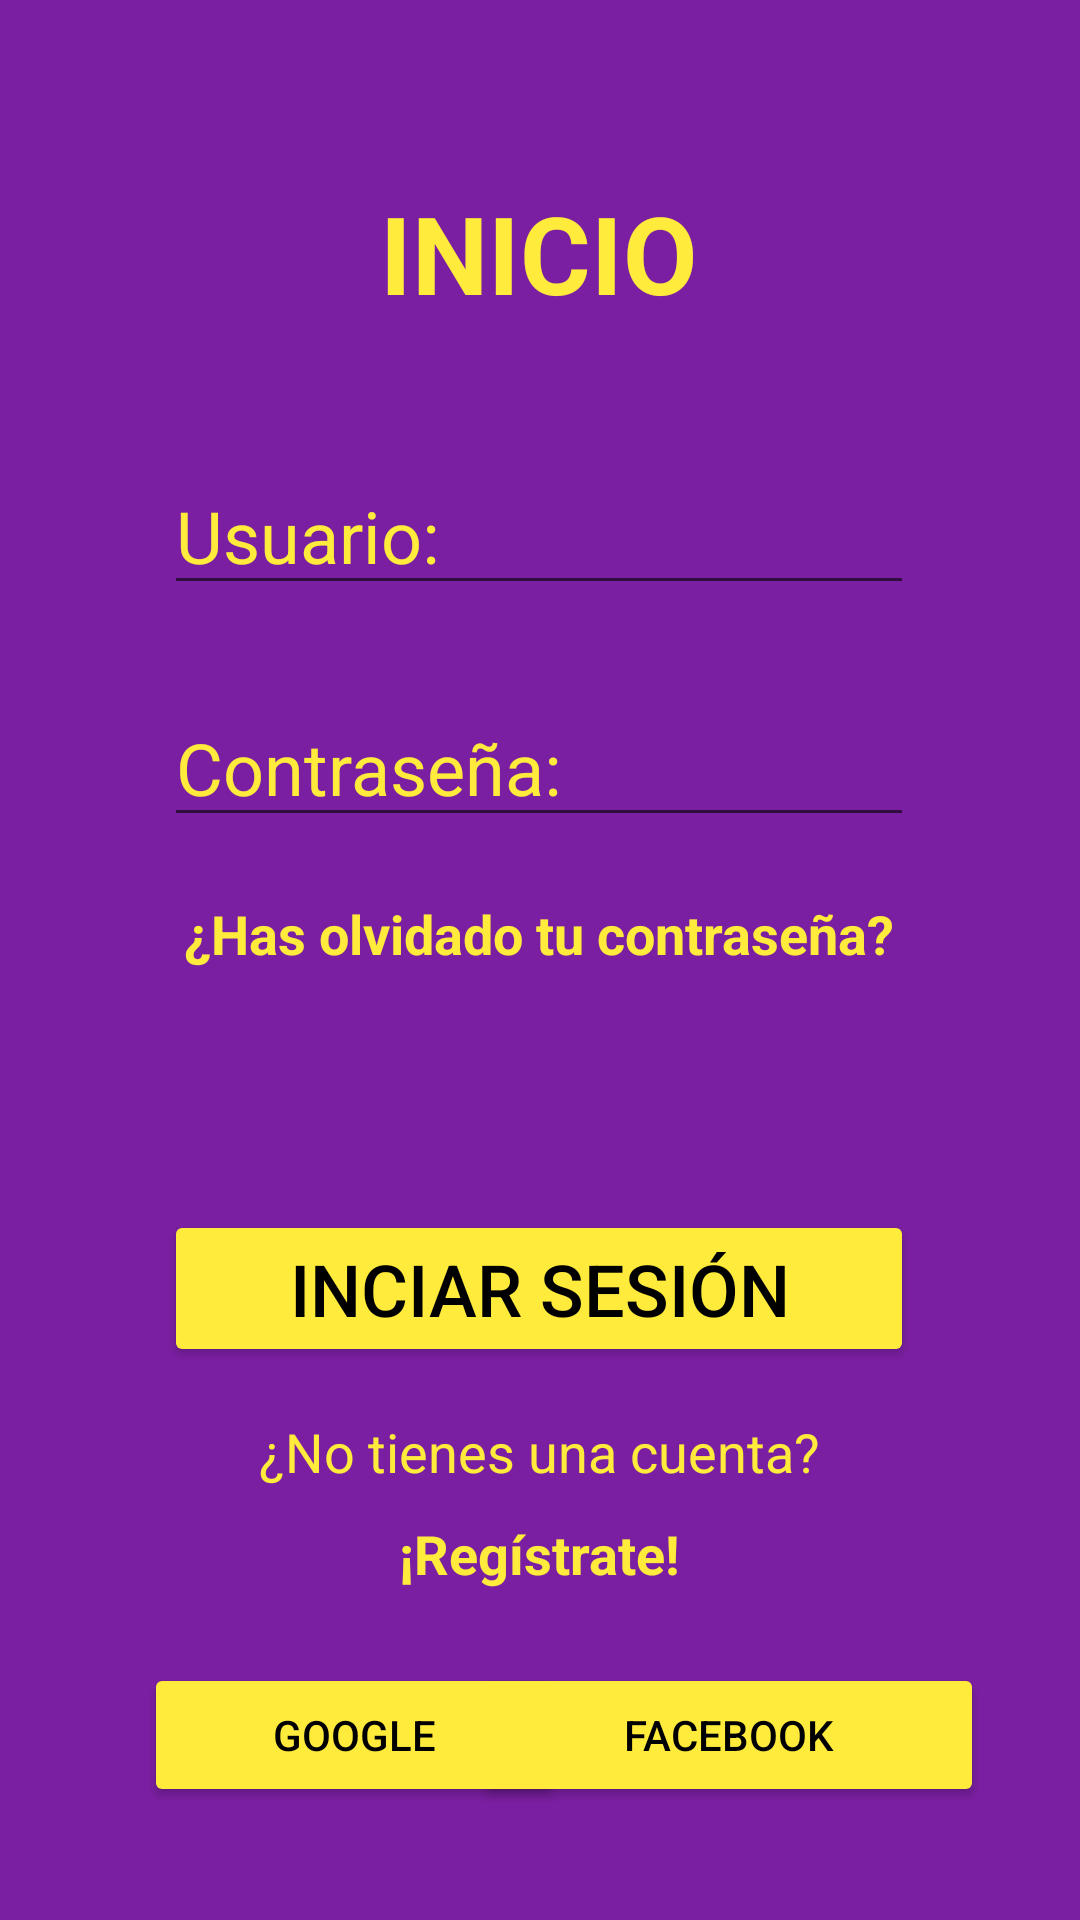

The Android layout XML behind this screen, and the referenced resources:
<!-- AndroidManifest.xml: application theme Theme.TutorialFirebase -->
<!-- res/layout/activity_main.xml -->
<?xml version="1.0" encoding="utf-8"?>
<androidx.constraintlayout.widget.ConstraintLayout xmlns:android="http://schemas.android.com/apk/res/android"
    xmlns:app="http://schemas.android.com/apk/res-auto"
    xmlns:tools="http://schemas.android.com/tools"
    android:layout_width="match_parent"
    android:layout_height="match_parent"
    android:background="@color/fondo"
    tools:context=".MainActivity">

    <EditText
        android:id="@+id/edtLUsuario"
        android:layout_width="250dp"
        android:layout_height="wrap_content"
        android:layout_marginTop="44dp"
        android:autofillHints=""
        android:ems="10"
        android:hint="@string/usuario"
        android:inputType="textPersonName"
        android:textColor="@color/amarillo"
        android:textColorHint="@color/amarillo"
        android:textSize="24sp"
        app:layout_constraintEnd_toEndOf="@+id/textView2"
        app:layout_constraintStart_toStartOf="@+id/textView2"
        app:layout_constraintTop_toBottomOf="@+id/textView2" />

    <EditText
        android:id="@+id/edtLContraseña"
        android:layout_width="250dp"
        android:layout_height="wrap_content"
        android:layout_marginTop="28dp"
        android:autofillHints=""
        android:ems="10"
        android:hint="@string/contraseña"
        android:inputType="textPassword"
        android:textColor="@color/amarillo"
        android:textColorHint="@color/amarillo"
        android:textSize="24sp"
        app:layout_constraintEnd_toEndOf="@+id/edtLUsuario"
        app:layout_constraintHorizontal_bias="1.0"
        app:layout_constraintStart_toStartOf="@+id/edtLUsuario"
        app:layout_constraintTop_toBottomOf="@+id/edtLUsuario" />

    <Button
        android:id="@+id/btLIniciarS"
        android:layout_width="250dp"
        android:layout_height="wrap_content"
        android:layout_marginTop="80dp"
        android:onClick="inciarSesión"
        android:text="@string/inciar_sesion"
        android:textColor="@color/black"
        android:textSize="24sp"
        app:backgroundTint="@color/amarillo"
        app:cornerRadius="20dip"
        app:layout_constraintEnd_toEndOf="@+id/textView"
        app:layout_constraintHorizontal_bias="0.0"
        app:layout_constraintStart_toStartOf="@+id/textView"
        app:layout_constraintTop_toBottomOf="@+id/textView" />

    <TextView
        android:id="@+id/textView"
        android:layout_width="250dp"
        android:layout_height="wrap_content"
        android:layout_marginTop="20dp"
        android:gravity="center"
        android:text="@string/has_olvidado_tu_contrase_a"
        android:textColor="@color/amarillo"
        android:textSize="18sp"
        android:textStyle="bold"
        android:clickable="true"
        android:onClick="recordarContraseña"
        app:layout_constraintEnd_toEndOf="@+id/edtLContraseña"
        app:layout_constraintHorizontal_bias="0.0"
        app:layout_constraintStart_toStartOf="@+id/edtLContraseña"
        app:layout_constraintTop_toBottomOf="@+id/edtLContraseña"
        android:focusable="true" />

    <TextView
        android:id="@+id/textView3"
        android:layout_width="250dp"
        android:layout_height="wrap_content"
        android:layout_marginTop="34dp"
        android:clickable="true"
        android:focusable="true"
        android:gravity="center"
        android:onClick="registrarUsuario"
        android:text="@string/reg_strate"
        android:textColor="@color/amarillo"
        android:textSize="18sp"
        android:textStyle="bold"
        app:layout_constraintEnd_toEndOf="@+id/textView4"
        app:layout_constraintHorizontal_bias="0.0"
        app:layout_constraintStart_toStartOf="@+id/textView4"
        app:layout_constraintTop_toTopOf="@+id/textView4" />

    <TextView
        android:id="@+id/textView4"
        android:layout_width="250dp"
        android:layout_height="wrap_content"
        android:layout_marginTop="16dp"
        android:gravity="center"
        android:text="@string/no_tienes_una_cuenta"
        android:textColor="@color/amarillo"
        android:textSize="18sp"
        app:layout_constraintEnd_toEndOf="@+id/btLIniciarS"
        app:layout_constraintHorizontal_bias="0.0"
        app:layout_constraintStart_toStartOf="@+id/btLIniciarS"
        app:layout_constraintTop_toBottomOf="@+id/btLIniciarS" />

    <TextView
        android:id="@+id/textView2"
        android:layout_width="wrap_content"
        android:layout_height="wrap_content"
        android:layout_marginTop="60dp"
        android:text="@string/inicio"
        android:textColor="@color/amarillo"
        android:textSize="36sp"
        android:textStyle="bold"
        app:layout_constraintEnd_toEndOf="parent"
        app:layout_constraintHorizontal_bias="0.498"
        app:layout_constraintStart_toStartOf="parent"
        app:layout_constraintTop_toTopOf="parent" />

    <Button
        android:id="@+id/button"
        android:layout_width="140dp"
        android:layout_height="wrap_content"
        android:layout_marginStart="48dp"
        android:layout_marginLeft="48dp"
        android:layout_marginTop="16dp"
        android:drawableLeft="@drawable/google"
        android:onClick="inciarSesiónGoogle"
        android:text="@string/google"
        android:textColor="@color/black"
        android:textSize="14sp"
        app:backgroundTint="@color/amarillo"
        app:layout_constraintBottom_toBottomOf="parent"
        app:layout_constraintStart_toStartOf="parent"
        app:layout_constraintTop_toBottomOf="@+id/textView3"
        app:layout_constraintVertical_bias="0.184" />

    <Button
        android:id="@+id/button2"
        android:layout_width="170dp"
        android:layout_height="wrap_content"
        android:layout_marginTop="16dp"
        android:layout_marginEnd="32dp"
        android:layout_marginRight="32dp"
        android:drawableLeft="@drawable/facebook"
        android:onClick="inciarSesiónFacebook"
        android:text="@string/facebook"
        android:textColor="@color/black"
        android:textSize="14sp"
        app:backgroundTint="@color/amarillo"
        app:layout_constraintBottom_toBottomOf="parent"
        app:layout_constraintEnd_toEndOf="parent"
        app:layout_constraintTop_toBottomOf="@+id/textView3"
        app:layout_constraintVertical_bias="0.184" />
</androidx.constraintlayout.widget.ConstraintLayout>
<!-- resources referenced by this layout -->
<resources>
  <color name="amarillo">#FFEB3B</color>
  <color name="black">#FF000000</color>
  <color name="fondo"> #7b1fa2</color>
  <string name="facebook">Facebook</string>
  <string name="google">Google</string>
  <string name="has_olvidado_tu_contrase_a">¿Has olvidado tu contraseña?</string>
  <string name="inciar_sesion">INCIAR SESIÓN</string>
  <string name="inicio">INICIO</string>
  <string name="no_tienes_una_cuenta">¿No tienes una cuenta?</string>
  <string name="reg_strate">¡Regístrate!</string>
  <string name="usuario">Usuario:</string>
  <style name="Theme.TutorialFirebase" parent="Theme.MaterialComponents.DayNight.NoActionBar">
          
          <item name="colorPrimary">@color/fondo</item>
          <item name="colorPrimaryVariant">@color/fondo</item>
          <item name="colorOnPrimary">@color/amarillo</item>
          
          <item name="colorSecondary">@color/amarillo</item>
          <item name="colorSecondaryVariant">@color/fondo</item>
          <item name="colorOnSecondary">@color/black</item>
          
          <item name="android:statusBarColor" tools:targetApi="l">?attr/colorPrimaryVariant</item>
          
      </style>
</resources>
